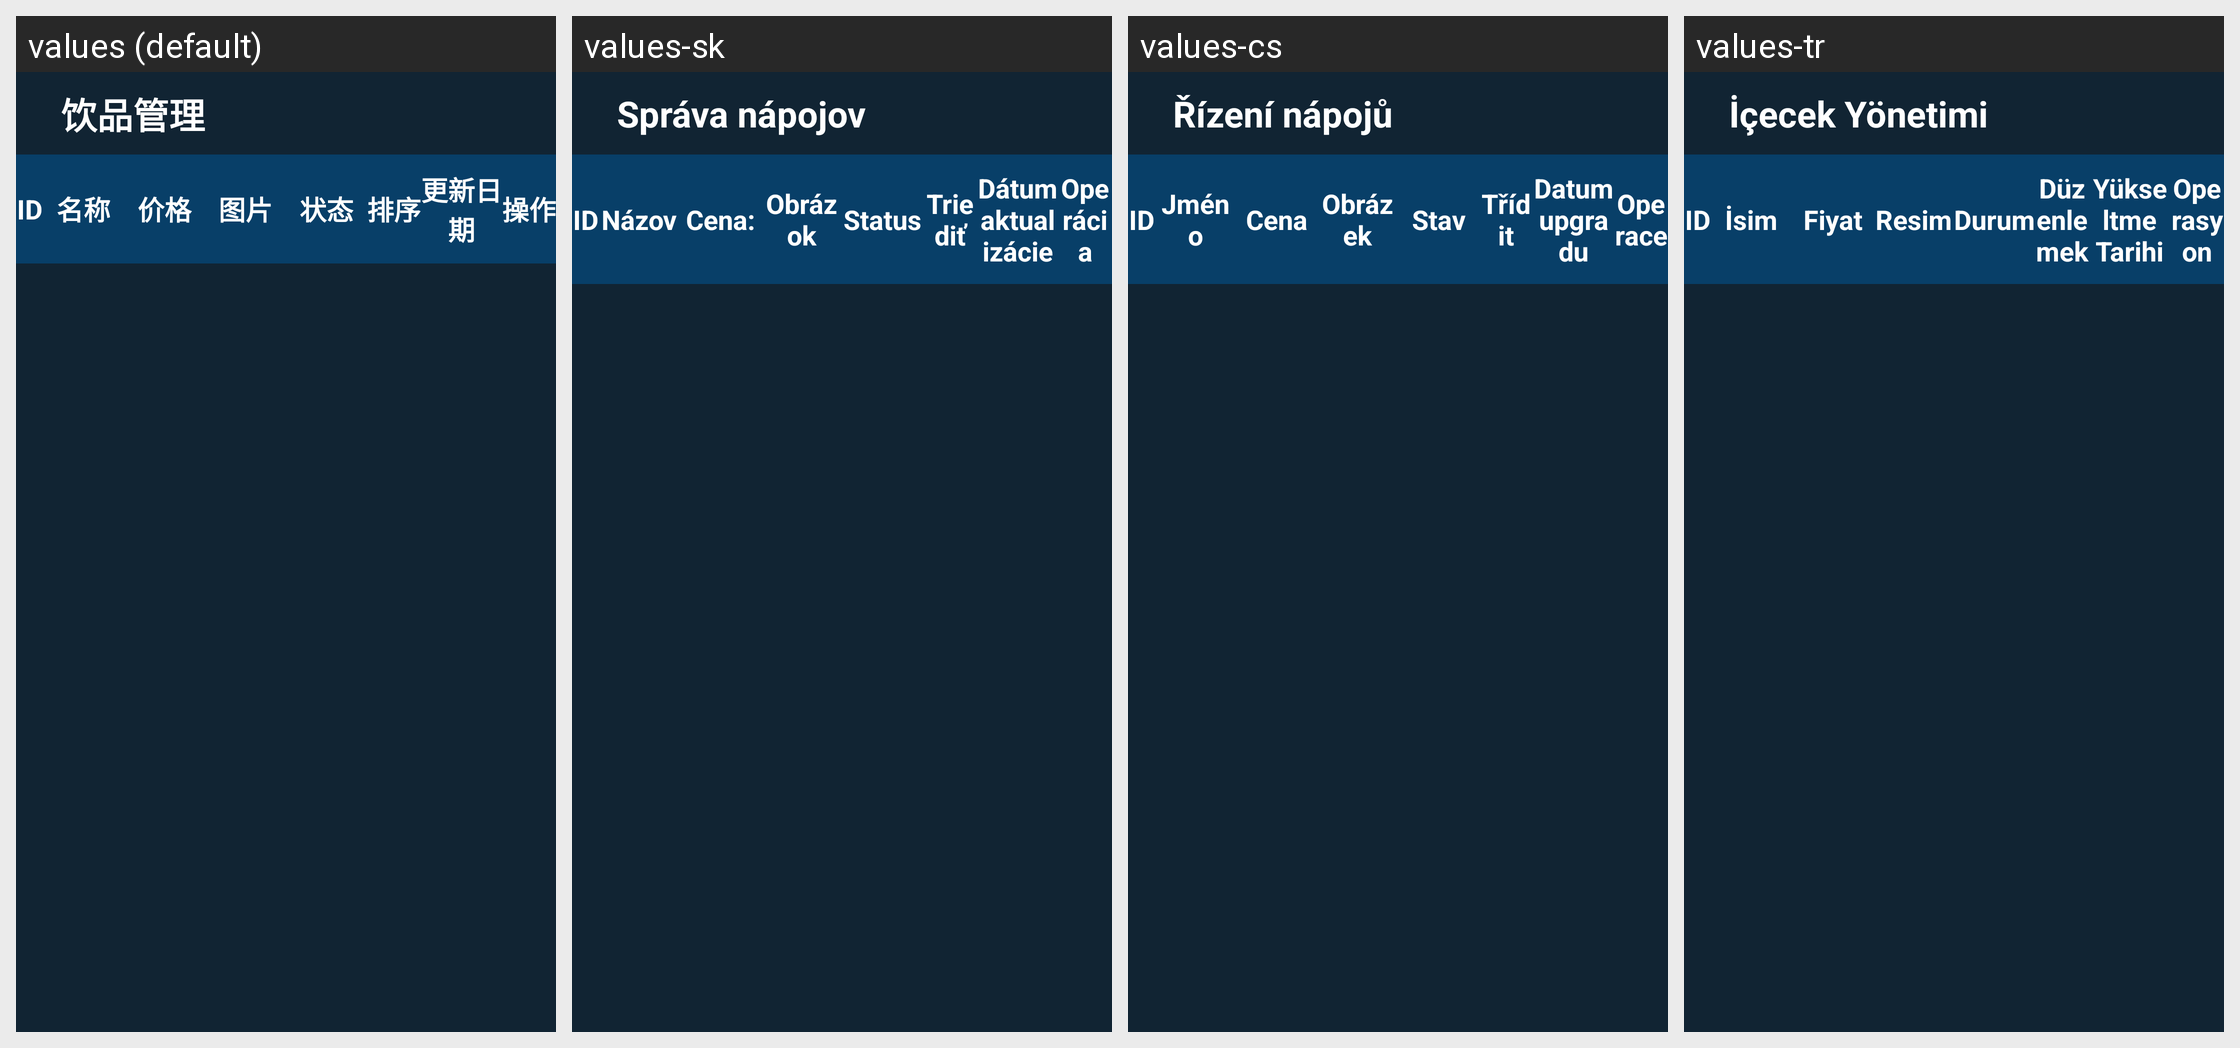

Locale-by-locale string values for the Android screen shown in this grid:
Android screen res/layout/fragment_product.xml rendered under 4 locales, left to right: values (default), values-sk, values-cs, values-tr. Device: Nexus 5 (rendered at 1080×1920; each locale shown at half size, 540×960, under a caption strip naming it); theme JetinnoAppTheme.
Other locales in the repository, not shown: values-ar, values-az, values-de, values-en, values-es, values-fa, values-fr, values-it, values-ja, values-ka, values-ko, values-ms, values-nl, values-pl, values-pt, values-th, values-tt, values-uz, values-vi, values-zh-rTW.
Strings drawn on this screen, with the default value and each locale's value (text and hints the layout hard-codes, and strings that could not be matched under every locale, appear in the picture but are not listed):

product_manager
  values: 饮品管理
  values-sk: Správa nápojov
  values-cs: Řízení nápojů
  values-tr: İçecek Yönetimi

product_name_cn
  values: 名称
  values-sk: Názov
  values-cs: Jméno
  values-tr: İsim

product_price2
  values: 价格
  values-sk: Cena:
  values-cs: Cena
  values-tr: Fiyat

product_img2
  values: 图片
  values-sk: Obrázok
  values-cs: Obrázek
  values-tr: Resim

product_state
  values: 状态
  values-sk: Status
  values-cs: Stav
  values-tr: Durum

product_order
  values: 排序
  values-sk: Triediť
  values-cs: Třídit
  values-tr: Düzenlemek

product_update_time
  values: 更新日期
  values-sk: Dátum aktualizácie
  values-cs: Datum upgradu
  values-tr: Yükseltme Tarihi

product_operation
  values: 操作
  values-sk: Operácia
  values-cs: Operace
  values-tr: Operasyon
